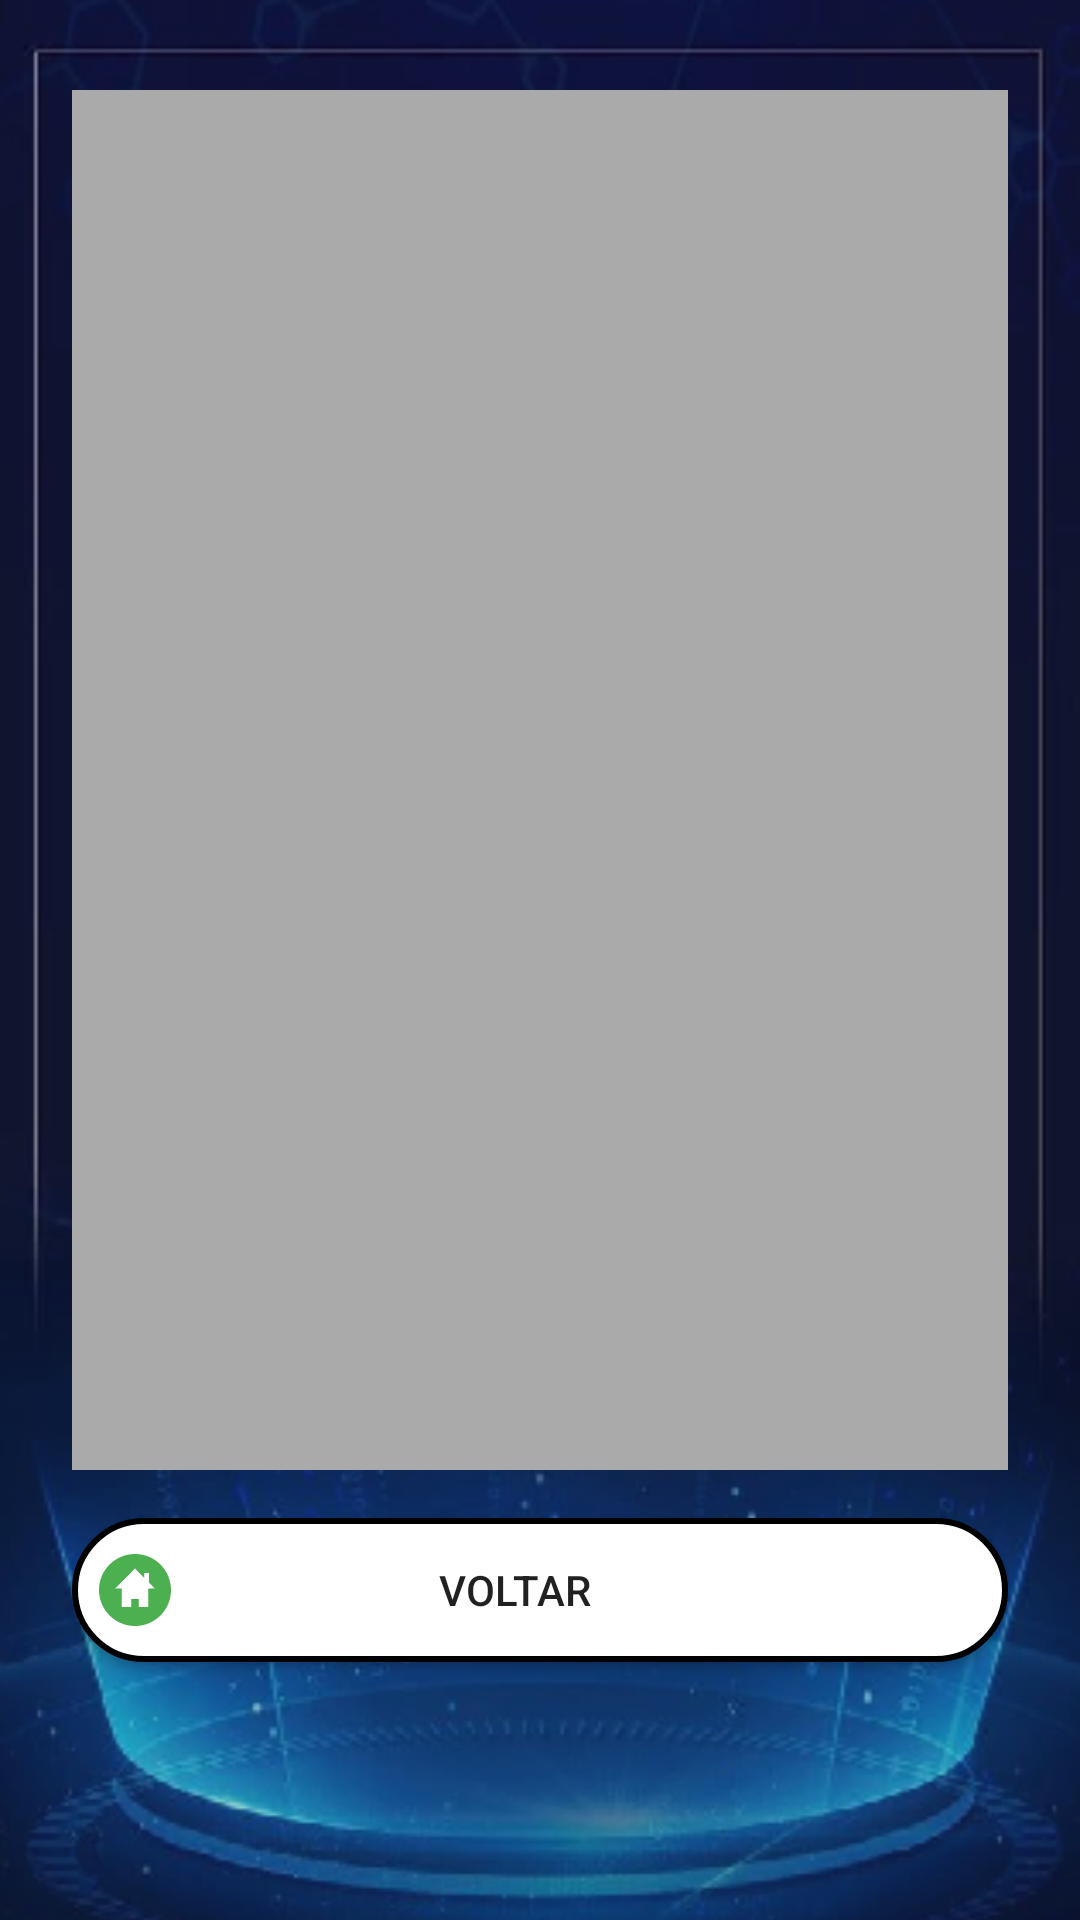

Write the Android layout XML for this screen, with the resource values it uses.
<!-- AndroidManifest.xml: application theme AppTheme -->
<!-- res/layout/activity_resultado.xml -->
<?xml version="1.0" encoding="utf-8"?>
<androidx.constraintlayout.widget.ConstraintLayout xmlns:android="http://schemas.android.com/apk/res/android"
    xmlns:app="http://schemas.android.com/apk/res-auto"
    xmlns:tools="http://schemas.android.com/tools"
    android:layout_width="match_parent"
    android:layout_height="match_parent"
    tools:context=".Activity.Dificuldade">


    <ImageView
        android:id="@+id/imageView"
        android:layout_width="match_parent"
        android:layout_height="match_parent"
        android:scaleType="centerCrop"
        app:srcCompat="@drawable/background"
        tools:layout_editor_absoluteX="0dp"
        tools:layout_editor_absoluteY="0dp" />

    <RelativeLayout
        android:id="@+id/relativeLayout"
        android:layout_width="match_parent"
        android:layout_height="match_parent"
        android:layout_marginStart="24dp"
        android:layout_marginTop="30dp"
        android:layout_marginEnd="24dp"
        android:layout_marginBottom="150dp"
        android:background="@android:color/darker_gray"
        app:layout_constraintBottom_toBottomOf="parent"
        app:layout_constraintEnd_toEndOf="@+id/imageView"
        app:layout_constraintHorizontal_bias="0.494"
        app:layout_constraintStart_toStartOf="@+id/imageView"
        app:layout_constraintTop_toTopOf="parent">

        <LinearLayout
            android:layout_width="match_parent"
            android:layout_height="match_parent"
            android:orientation="vertical">

            <ImageView
                android:id="@+id/imgResultado"
                android:layout_width="250dp"
                android:layout_height="250dp"
                android:layout_gravity="center"/>

            <TextView
                android:layout_marginTop="16dp"
                android:id="@+id/txtCondicao"
                android:layout_width="wrap_content"
                android:layout_height="wrap_content"
                android:textAlignment="center"
                android:textColor="#FFFFFF"
                android:textSize="50sp"
                android:gravity="center"
                android:layout_gravity="center"/>
            <TextView
                android:id="@+id/txtPontuacao"
                android:layout_marginTop="20dp"
                android:layout_width="wrap_content"
                android:layout_height="wrap_content"
                android:textAlignment="center"
                android:textColor="#FFFFFF"
                android:textSize="25sp"
                android:gravity="center"
                android:layout_gravity="center"/>

            <TextView
                android:id="@+id/txtMensagem"
                android:layout_marginTop="40dp"
                android:layout_width="wrap_content"
                android:layout_height="wrap_content"
                android:textColor="#FFFFFF"
                android:textSize="20sp"
                android:gravity="center"
                android:layout_gravity="center"/>

        </LinearLayout>


    </RelativeLayout>

    <Button
        android:id="@+id/btnVoltar"
        android:layout_width="match_parent"
        android:layout_height="wrap_content"
        android:layout_marginStart="24dp"
        android:layout_marginTop="16dp"
        android:layout_marginEnd="24dp"
        android:background="@drawable/botao_menu_principal"
        android:drawableLeft="@drawable/ic_casa"
        android:paddingLeft="9dp"
        android:paddingRight="50dp"
        android:text="Voltar"
        app:layout_constraintEnd_toEndOf="parent"
        app:layout_constraintStart_toStartOf="parent"
        app:layout_constraintTop_toBottomOf="@+id/relativeLayout" />

</androidx.constraintlayout.widget.ConstraintLayout>
<!-- resources referenced by this layout -->
<resources>
  <!-- drawable background: png bitmap (drawable, 126768 bytes) -->
  <!-- drawable botao_menu_principal (drawable) -->
  <?xml version="1.0" encoding="utf-8"?>
      <shape xmlns:android="http://schemas.android.com/apk/res/android"
          android:shape="rectangle"
          >
  
          <corners
              android:radius="30dp"
              />
  
          <solid
              android:color="@android:color/white"
              />
  
          <stroke
              android:width="2dp"
              android:color="@android:color/background_dark"
              />
      </shape>
  <!-- drawable ic_casa (drawable) -->
  <vector android:height="24dp" android:viewportHeight="512"
      android:viewportWidth="512" android:width="24dp" xmlns:android="http://schemas.android.com/apk/res/android">
      <path android:fillColor="#4CAF50" android:pathData="M256,0C114.614,0 0,114.614 0,256c0,141.383 114.614,256 256,256c141.383,0 256,-114.617 256,-256C512,114.614 397.383,0 256,0zM256,103.004l38.582,38.91l27.57,27.965v-0.164l0.161,0.164v-34.126h33.839v68.25l24.332,24.535L397.641,246h-47.219v130.754v0.238h-68.222V320.23h-52.398v56.75v0.011h-68.222V246H133.59l-19.281,-0.114l140.91,-142.094L256,103.004z"/>
  </vector>
  <style name="AppTheme" parent="Theme.AppCompat.Light.NoActionBar">
      
      <item name="colorPrimary">@color/colorPrimary</item>
      <item name="colorPrimaryDark">#00072B</item>
      <item name="colorAccent">@color/colorAccent</item>
      <item name="windowActionBar">false</item>
  </style>
  <color name="colorPrimary">#1B2A7C</color>
  <color name="colorAccent">#03DAC5</color>
</resources>
